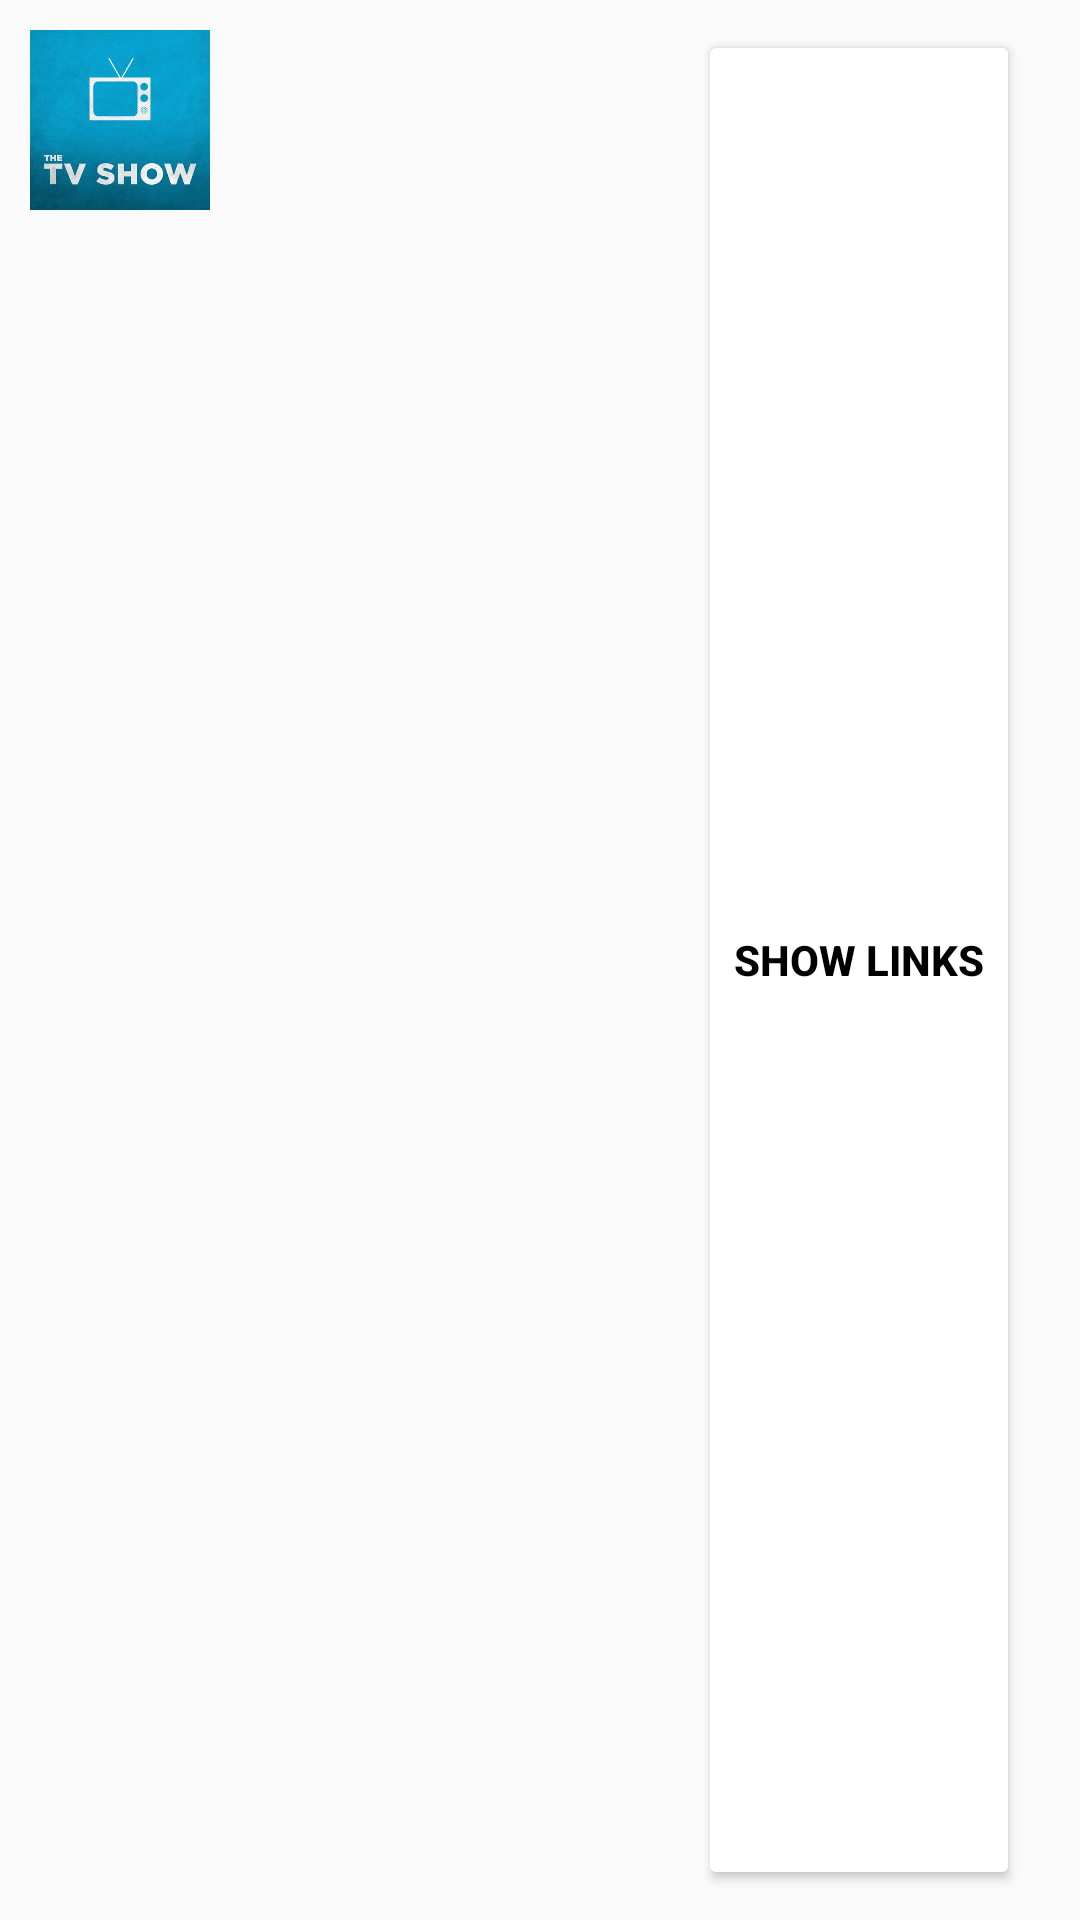

Layout XML and referenced resources for this Android screen:
<!-- AndroidManifest.xml: application theme AppTheme -->
<!-- res/layout/list_episodes_item.xml -->
<?xml version="1.0" encoding="utf-8"?>
<LinearLayout xmlns:android="http://schemas.android.com/apk/res/android"
    xmlns:tools="http://schemas.android.com/tools"
    android:layout_width="match_parent"
    android:padding="10dp"
    android:gravity="center"
    android:layout_height="wrap_content"
    android:orientation="horizontal"
    android:layout_marginTop="10dp"
    android:layout_marginLeft="10dp"
    android:layout_marginStart="10dp"
    android:layout_marginBottom="10dp" >
    <ImageView
        android:src="@drawable/tv_show"
        android:layout_gravity="start"
        android:layout_width="@dimen/tvseries_list_width"
        android:layout_height="@dimen/tvseries_list_height"
        android:focusable="false"
        tools:ignore="ContentDescription" />
    <LinearLayout
        android:layout_marginStart="10dp"
        android:layout_marginLeft="10dp"
        android:orientation="vertical"
        android:layout_width="0dp"
        android:layout_marginRight="5dp"
        android:layout_marginEnd="5dp"
        android:layout_weight="1"
        android:layout_height="match_parent">
        <TextView
            android:layout_width="wrap_content"
            android:layout_height="wrap_content"
            android:layout_marginLeft="10dp"
            android:layout_marginStart="10dp"
            android:scrollHorizontally="false"
            android:ellipsize="none"
            android:maxLines="100"

            android:layout_gravity="top"
            android:id="@+id/episode_name_text"
            android:textStyle="bold"
            android:layout_marginTop="5dp"/>
        <TextView
            android:layout_marginBottom="5dp"
            android:layout_marginLeft="10dp"
            android:layout_marginStart="10dp"
            android:layout_gravity="bottom"
            android:id="@+id/download_link_arity_text"
            android:layout_width="wrap_content"
            android:layout_height="wrap_content" />
    </LinearLayout>
    <android.support.v7.widget.AppCompatButton
        android:layout_marginRight="10dp"
        android:layout_marginEnd="10dp"
        android:layout_width="wrap_content"
        android:layout_height="match_parent"
        android:id="@+id/show_link_button"
        android:textStyle="bold"
        android:text="@string/show_links"
        android:layout_gravity="end"/>
</LinearLayout>
<!-- resources referenced by this layout -->
<resources>
  <dimen name="tvseries_list_height">60dp</dimen>
  <dimen name="tvseries_list_width">60dp</dimen>
  <!-- drawable tv_show: png bitmap (drawable, 183819 bytes) -->
  <string name="show_links">Show links</string>
  <style name="AppTheme" parent="Theme.AppCompat.Light.DarkActionBar">
          
          <item name="colorPrimary">@color/colorPrimary</item>
          <item name="colorPrimaryDark">@color/colorPrimaryDark</item>
          <item name="colorAccent">@color/colorPrimary</item>
          <item name="android:textColorPrimary">@color/black</item>
          <item name="colorButtonNormal">@color/colorAccent</item>
  
          <item name="android:colorButtonNormal" tools:targetApi="lollipop">@color/colorAccent</item>
      </style>
  <color name="colorPrimary">#00554B</color>
  <color name="colorPrimaryDark">#00554B</color>
  <color name="black">#000000</color>
  <color name="colorAccent">#FFFFFF</color>
</resources>
